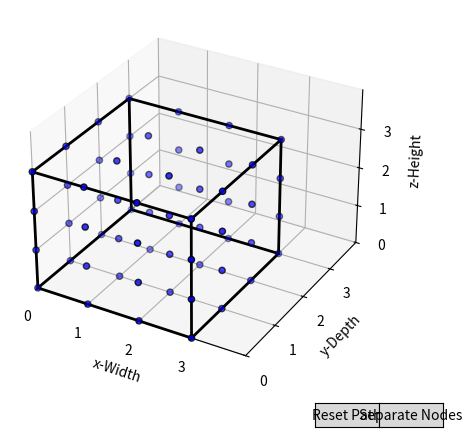

The matplotlib source for this figure:
import numpy as np
import matplotlib.pyplot as plt
from mpl_toolkits.mplot3d import Axes3D
from matplotlib.widgets import Button

class Node:
    def __init__(self, value=1, is_in_dissection_path=False):
        self.value = value
        self.is_in_dissection_path = is_in_dissection_path

class Shape3D:
    def __init__(self, dimensions):
        self.dimensions = dimensions

    def plot(self):
        raise NotImplementedError("Subclasses should implement this method!")

class Cube(Shape3D):
    def __init__(self, dimensions):
        super().__init__(dimensions)
        x_dim, y_dim, z_dim = dimensions
        # Create a 3D array of Node objects
        self.cube = np.array([[[Node() for _ in range(z_dim)] for _ in range(y_dim)] for _ in range(x_dim)])

    def plot(self):
        x_dim, y_dim, z_dim = self.dimensions

        # Extract the coordinates of the nodes where value == 1
        x, y, z = np.where(np.array([[[node.value for node in layer] for layer in plane] for plane in self.cube]) == 1)

        # Define the corner points of the cube
        corners = np.array([[0, 0, 0], [0, 0, z_dim-1], [0, y_dim-1, 0], [0, y_dim-1, z_dim-1],
                            [x_dim-1, 0, 0], [x_dim-1, 0, z_dim-1], [x_dim-1, y_dim-1, 0], [x_dim-1, y_dim-1, z_dim-1]])

        # Define the edges (using corner indices)
        edges = [(0, 1), (0, 2), (0, 4),
                 (1, 3), (2, 3), (2, 6), (4, 5),
                 (5, 7), (3, 7), (6, 7), (4, 6),
                 (1, 5)]

        # Create a 3D plot
        fig = plt.figure()
        ax = fig.add_subplot(111, projection='3d')

        # Handle mouse click event
        def on_click(event):
            azim, elev, roll = ax.azim, ax.elev, ax.roll
            print("Azimuth:", azim, "Elevation:", elev, "Roll", roll)

        cid = fig.canvas.mpl_connect('button_release_event', on_click)

        # Create an initial color array for the nodes
        node_colors = np.full_like(x, fill_value='blue', dtype=object)
        outer_node_indices = []  # List to hold indices of outer nodes
        hovered_outer_nodes = set()  # Set to hold currently hovered outer nodes
        dissection_path_coords = []  # List to hold coordinates of dissection path

        # Determine which nodes are outer nodes
        for i in range(x_dim):
            for j in range(y_dim):
                for k in range(z_dim):
                    if (i == 0 or i == x_dim - 1 or
                        j == 0 or j == y_dim - 1 or
                        k == 0 or k == z_dim - 1):
                        outer_node_indices.append((i, j, k))

        # Create scatter plot with clickable points and outlines
        scatter = ax.scatter(x, y, z, c=node_colors, marker='o', picker=True, edgecolor='black', linewidth=1)

        # Plot the edges of the cube
        for edge in edges:
            p1, p2 = corners[edge[0]], corners[edge[1]]
            ax.plot([p1[0], p2[0]], [p1[1], p2[1]], [p1[2], p2[2]], color='black', linewidth=2)

        # Define the tooltip
        tooltip = ax.text2D(0.05, 0.95, "", transform=ax.transAxes, fontsize=12, color='black')
        tooltip.set_visible(False)  # Initially hidden

        # Connect the hover event
        def on_hover(event):
            if event.inaxes == ax:
                # Get the indices of the points
                cont, ind = scatter.contains(event)
                if cont:
                    # Get the index of the hovered point
                    idx = ind["ind"][0]
                    # Retrieve the corresponding Node
                    node = self.cube[x[idx], y[idx], z[idx]]
                    # Update tooltip text to include is_in_dissection_path
                    azim = ax.azim  # Get current azimuth
                    elev = ax.elev  # Get current elevation
                    tooltip.set_text(
                        f"Node({x[idx]}, {y[idx]}, {z[idx]}), In Dissection Path: {node.is_in_dissection_path}\n"
                        f"Azimuth: {azim}, Elevation: {elev}"
                    )
                    tooltip.set_visible(True)

                    # Change color for outer nodes
                    if True:
                        # Add hovered outer node to the set
                        hovered_outer_nodes.add((x[idx], y[idx], z[idx]))
                        # Change the color of this outer node to red
                        node_colors[idx] = 'red'
                        scatter.set_color(node_colors)  # Update scatter plot color

                        # Set is_in_dissection_path to True for the hovered node
                        self.cube[x[idx], y[idx], z[idx]].is_in_dissection_path = True
                        dissection_path_coords.append((x[idx], y[idx], z[idx]))  # Add to dissection path coordinates

                        # Redraw dissection path line
                        ax.plot(*zip(*dissection_path_coords), color='green', linewidth=2)  # Plot the line

                else:
                    tooltip.set_visible(False)

                plt.draw()

        # Connect the hover event to the on_hover function
        fig.canvas.mpl_connect("motion_notify_event", on_hover)

        # Define the reset function
        def reset_dissection_path(event):
            # Reset the colors of all nodes
            node_colors[:] = 'blue'  # Reset all node colors to blue
            scatter.set_color(node_colors)  # Update scatter plot color

            # Reset is_in_dissection_path for all nodes and clear dissection path coordinates
            for i in range(x_dim):
                for j in range(y_dim):
                    for k in range(z_dim):
                        self.cube[i, j, k].is_in_dissection_path = False
            dissection_path_coords.clear()  # Clear the dissection path coordinates

            plt.draw()

        # Create a button for resetting the dissection path
        reset_ax = fig.add_axes([0.7, 0.01, 0.1, 0.05])  # Position of the button
        reset_button = Button(reset_ax, 'Reset Path')
        reset_button.on_clicked(reset_dissection_path)

        # Create a button to loop through the original 3D array and separate nodes
        loop_ax = fig.add_axes([0.8, 0.01, 0.1, 0.05])  # Position of the new button
        loop_button = Button(loop_ax, 'Separate Nodes')

        # Define the function for the new button
        def separate_nodes(event):
            # Create lists to hold nodes in and not in dissection path
            nodes_in_path = []
            nodes_not_in_path = []

            for i in range(x_dim):
                for j in range(y_dim):
                    for k in range(z_dim):
                        node = self.cube[i, j, k]
                        if node.is_in_dissection_path:
                            nodes_in_path.append((i, j, k))
                        else:
                            nodes_not_in_path.append((i, j, k))

            # Display the results in new 3D plots
            self.plot_nodes_in_new_figures(nodes_in_path, nodes_not_in_path)

        loop_button.on_clicked(separate_nodes)

        # Label axes
        ax.set_xlabel('x-Width')
        ax.set_ylabel('y-Depth')
        ax.set_zlabel('z-Height')

        # Set axis limits and ticks
        ax.set_xlim([0, x_dim - 1])
        ax.set_ylim([0, y_dim - 1])
        ax.set_zlim([0, z_dim - 1])
        ax.set_xticks(np.arange(0, x_dim, 1))
        ax.set_yticks(np.arange(0, y_dim, 1))
        ax.set_zticks(np.arange(0, z_dim, 1))

        # Set the aspect ratio to be equal across all axes
        max_range = np.array([x_dim, y_dim, z_dim]).max()
        ax.set_xlim(0, max_range)
        ax.set_ylim(0, max_range)
        ax.set_zlim(0, max_range)

        plt.show()

    def plot_nodes_in_new_figures(self, nodes_in_path, nodes_not_in_path):
        # Create new 3D figures to display separated nodes
        fig = plt.figure(figsize=(10, 5))
      
        # Create a 3D subplot for nodes in dissection path
        ax1 = fig.add_subplot(121, projection='3d')
        ax1.set_title('Nodes in Dissection Path')
        ax1.set_xlabel('X-axis')
        ax1.set_ylabel('Y-axis')
        ax1.set_zlabel('Z-axis')

        # Plot nodes in the dissection path
        #for node in nodes_in_path:
            #ax1.scatter(node[0], node[1], node[2], c='green', marker='o')
        edges = set()
        for i, p1 in enumerate(nodes_in_path):
            for j, p2 in enumerate(nodes_in_path):
                if i != j:
                    diff = np.abs(np.array(p1) - np.array(p2))
                    # Add edges for adjacent points along each axis (outer edges)
                    if np.sum(diff) == 1:
                        edges.add(tuple(sorted((tuple(p1), tuple(p2)))))
                    # Add diagonal edges for points in the same plane (e.g., XY, XZ, YZ) with equal change along both axes
                    elif (diff[0] == diff[1] and diff[2] == 0) or (diff[0] == diff[2] and diff[1] == 0) or (diff[1] == diff[2] and diff[0] == 0):
                        edges.add(tuple(sorted((tuple(p1), tuple(p2)))))
        for edge in edges:
            x_vals = [edge[0][0], edge[1][0]]
            y_vals = [edge[0][1], edge[1][1]]
            z_vals = [edge[0][2], edge[1][2]]
            ax1.plot(x_vals, y_vals, z_vals, color='k', linewidth=2)
        ax1.set_xlim([-1, 5])
        ax1.set_ylim([-1, 5])
        ax1.set_zlim([-1, 5])

        # Create a 3D subplot for nodes not in dissection path
        ax2 = fig.add_subplot(122, projection='3d')
        ax2.set_title('Nodes Not in Dissection Path')
        ax2.set_xlabel('X-axis')
        ax2.set_ylabel('Y-axis')
        ax2.set_zlabel('Z-axis')

        # Plot nodes not in the dissection path
        #for node in nodes_not_in_path:
            #ax2.scatter(node[0], node[1], node[2], c='red', marker='o')
        edges = set()
        for i, p1 in enumerate(nodes_not_in_path):
            for j, p2 in enumerate(nodes_not_in_path):
                if i != j:
                    diff = np.abs(np.array(p1) - np.array(p2))
                    # Add edges for adjacent points along each axis (outer edges)
                    if np.sum(diff) == 1:
                        edges.add(tuple(sorted((tuple(p1), tuple(p2)))))
                    # Add diagonal edges for points in the same plane (e.g., XY, XZ, YZ) with equal change along both axes
                    elif (diff[0] == diff[1] and diff[2] == 0) or (diff[0] == diff[2] and diff[1] == 0) or (diff[1] == diff[2] and diff[0] == 0):
                        edges.add(tuple(sorted((tuple(p1), tuple(p2)))))
        for edge in edges:
            x_vals = [edge[0][0], edge[1][0]]
            y_vals = [edge[0][1], edge[1][1]]
            z_vals = [edge[0][2], edge[1][2]]
            ax2.plot(x_vals, y_vals, z_vals, color='k', linewidth=2)
        ax2.set_xlim([-1, 5])
        ax2.set_ylim([-1, 5])
        ax2.set_zlim([-1, 5])

        plt.tight_layout()
        plt.show()

# Create a cube shape with specified dimensions
cube_shape = Cube(dimensions=(4, 4, 4))
cube_shape.plot()